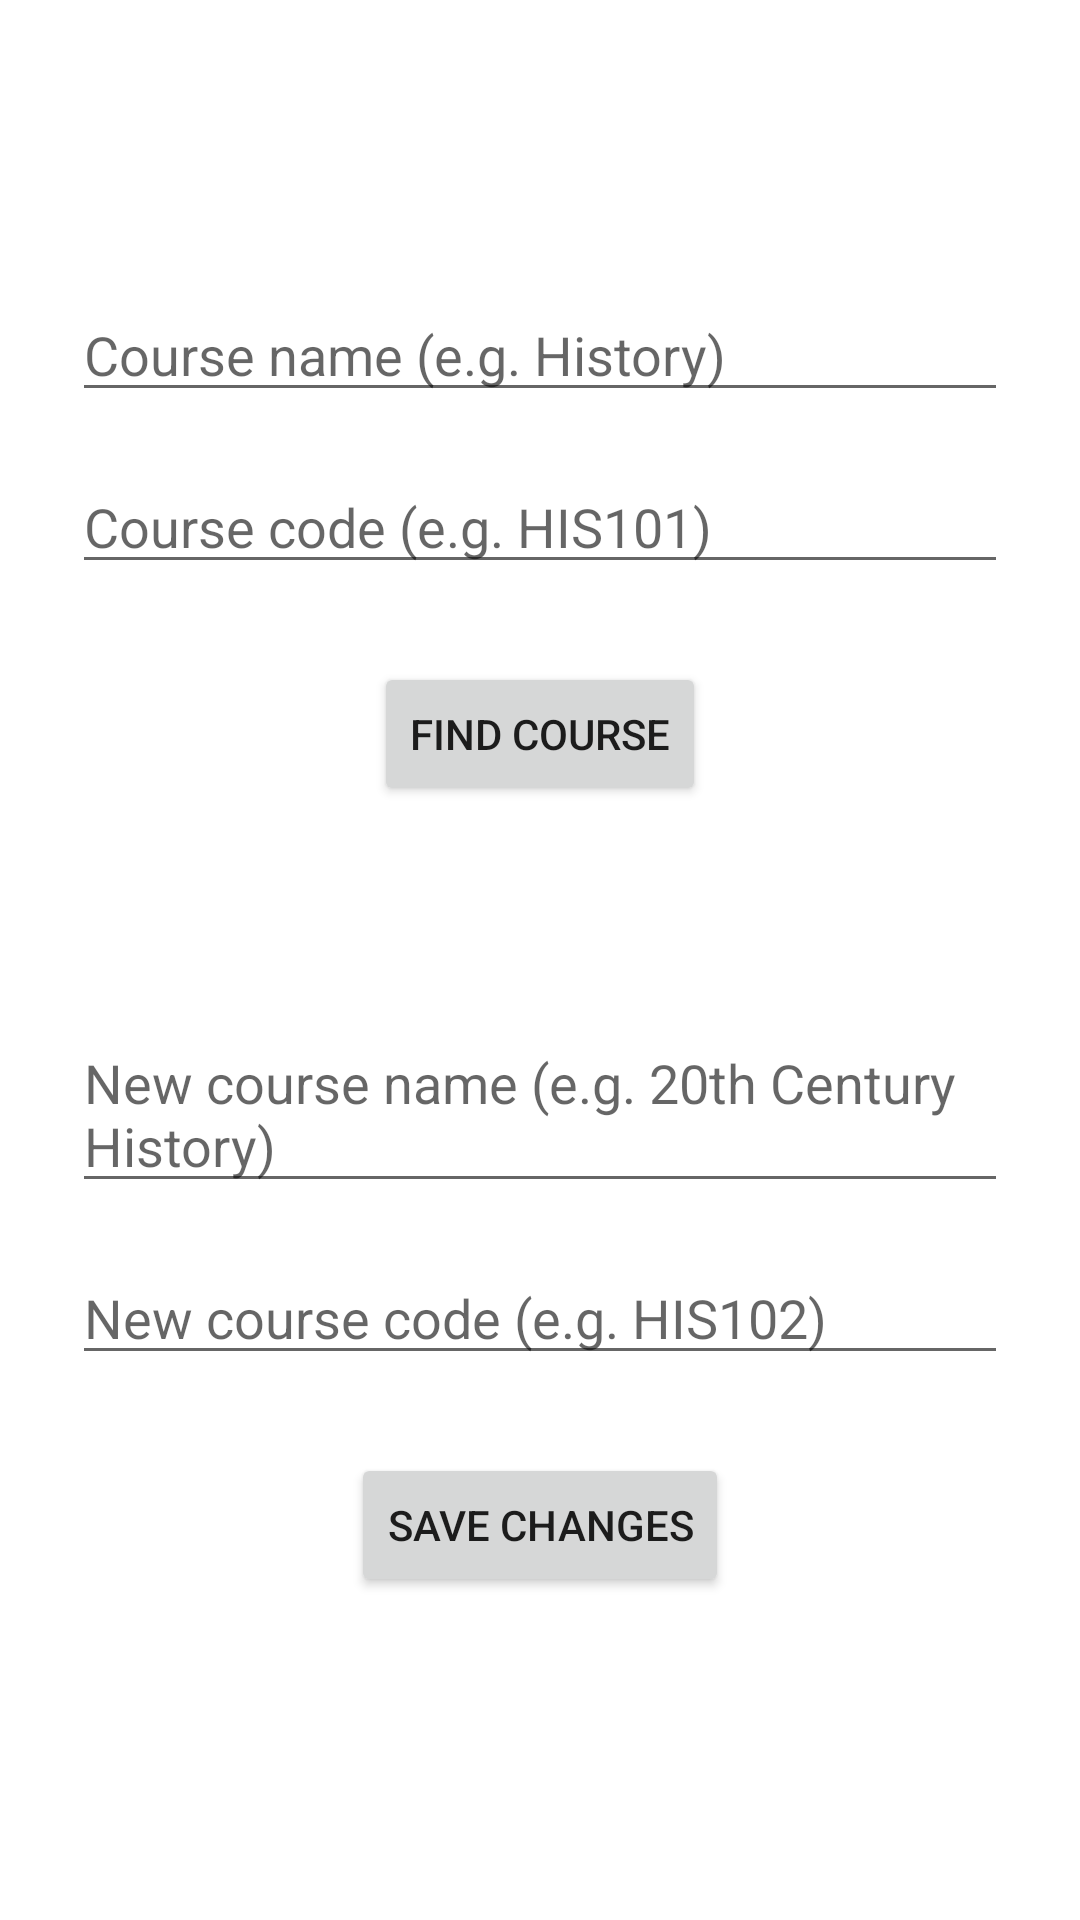

Android layout source for this screen:
<!-- AndroidManifest.xml: application theme Theme.SEG2105TermProject -->
<!-- res/layout/admin_edit_course.xml -->
<?xml version="1.0" encoding="utf-8"?>
<androidx.constraintlayout.widget.ConstraintLayout xmlns:android="http://schemas.android.com/apk/res/android"
    xmlns:app="http://schemas.android.com/apk/res-auto"
    xmlns:tools="http://schemas.android.com/tools"
    android:layout_width="match_parent"
    android:layout_height="match_parent">

    <com.google.android.material.textfield.TextInputEditText
        android:id="@+id/inputNameForEdit"
        android:layout_width="match_parent"
        android:layout_height="wrap_content"
        android:layout_marginStart="24dp"
        android:layout_marginLeft="24dp"
        android:layout_marginTop="96dp"
        android:layout_marginEnd="24dp"
        android:layout_marginRight="24dp"
        android:hint="Course name (e.g. History)"
        app:layout_constraintEnd_toEndOf="parent"
        app:layout_constraintStart_toStartOf="parent"
        app:layout_constraintTop_toTopOf="parent" />

    <com.google.android.material.textfield.TextInputEditText
        android:id="@+id/inputCodeForEdit"
        android:layout_width="match_parent"
        android:layout_height="wrap_content"
        android:layout_marginStart="24dp"
        android:layout_marginLeft="24dp"
        android:layout_marginTop="16dp"
        android:layout_marginEnd="24dp"
        android:layout_marginRight="24dp"
        android:hint="Course code (e.g. HIS101)"
        app:layout_constraintEnd_toEndOf="parent"
        app:layout_constraintStart_toStartOf="parent"
        app:layout_constraintTop_toBottomOf="@+id/inputNameForEdit" />

    <Button
        android:id="@+id/findCourseButtonForEdit"
        android:layout_width="wrap_content"
        android:layout_height="wrap_content"
        android:layout_marginTop="26dp"
        android:text="FIND COURSE"
        app:layout_constraintEnd_toEndOf="parent"
        app:layout_constraintStart_toStartOf="parent"
        app:layout_constraintTop_toBottomOf="@+id/inputCodeForEdit" />

    <Button
        android:id="@+id/saveChangesButtonForEdit"
        android:layout_width="wrap_content"
        android:layout_height="wrap_content"
        android:layout_marginTop="26dp"
        android:text="save changes"
        app:layout_constraintEnd_toEndOf="parent"
        app:layout_constraintStart_toStartOf="parent"
        app:layout_constraintTop_toBottomOf="@+id/inputNewCodeForEdit" />

    <com.google.android.material.textfield.TextInputEditText
        android:id="@+id/inputNewNameForEdit"
        android:layout_width="match_parent"
        android:layout_height="wrap_content"
        android:layout_marginStart="24dp"
        android:layout_marginLeft="24dp"
        android:layout_marginTop="70dp"
        android:layout_marginEnd="24dp"
        android:layout_marginRight="24dp"
        android:hint="New course name (e.g. 20th Century History)"
        app:layout_constraintEnd_toEndOf="parent"
        app:layout_constraintStart_toStartOf="parent"
        app:layout_constraintTop_toBottomOf="@+id/findCourseButtonForEdit" />

    <com.google.android.material.textfield.TextInputEditText
        android:id="@+id/inputNewCodeForEdit"
        android:layout_width="match_parent"
        android:layout_height="wrap_content"
        android:layout_marginStart="24dp"
        android:layout_marginLeft="24dp"
        android:layout_marginTop="16dp"
        android:layout_marginEnd="24dp"
        android:layout_marginRight="24dp"
        android:hint="New course code (e.g. HIS102)"
        app:layout_constraintEnd_toEndOf="parent"
        app:layout_constraintStart_toStartOf="parent"
        app:layout_constraintTop_toBottomOf="@+id/inputNewNameForEdit" />
</androidx.constraintlayout.widget.ConstraintLayout>
<!-- resources referenced by this layout -->
<resources>
  <style name="Theme.SEG2105TermProject" parent="Theme.MaterialComponents.DayNight.DarkActionBar">
          
          <item name="colorPrimary">@color/purple_500</item>
          <item name="colorPrimaryVariant">@color/purple_700</item>
          <item name="colorOnPrimary">@color/white</item>
          
          <item name="colorSecondary">@color/teal_200</item>
          <item name="colorSecondaryVariant">@color/teal_700</item>
          <item name="colorOnSecondary">@color/black</item>
          
          <item name="android:statusBarColor" tools:targetApi="l">?attr/colorPrimaryVariant</item>
          
      </style>
  <!-- not gathered from this repository: default colours our renderer supplied (Android Studio template values) -->
  <color name="purple_500">#FF6200EE</color>
  <color name="purple_700">#FF3700B3</color>
  <color name="teal_200">#FF03DAC5</color>
  <color name="teal_700">#FF018786</color>
  <color name="black">#FF000000</color>
  <color name="white">#FFFFFFFF</color>
</resources>
